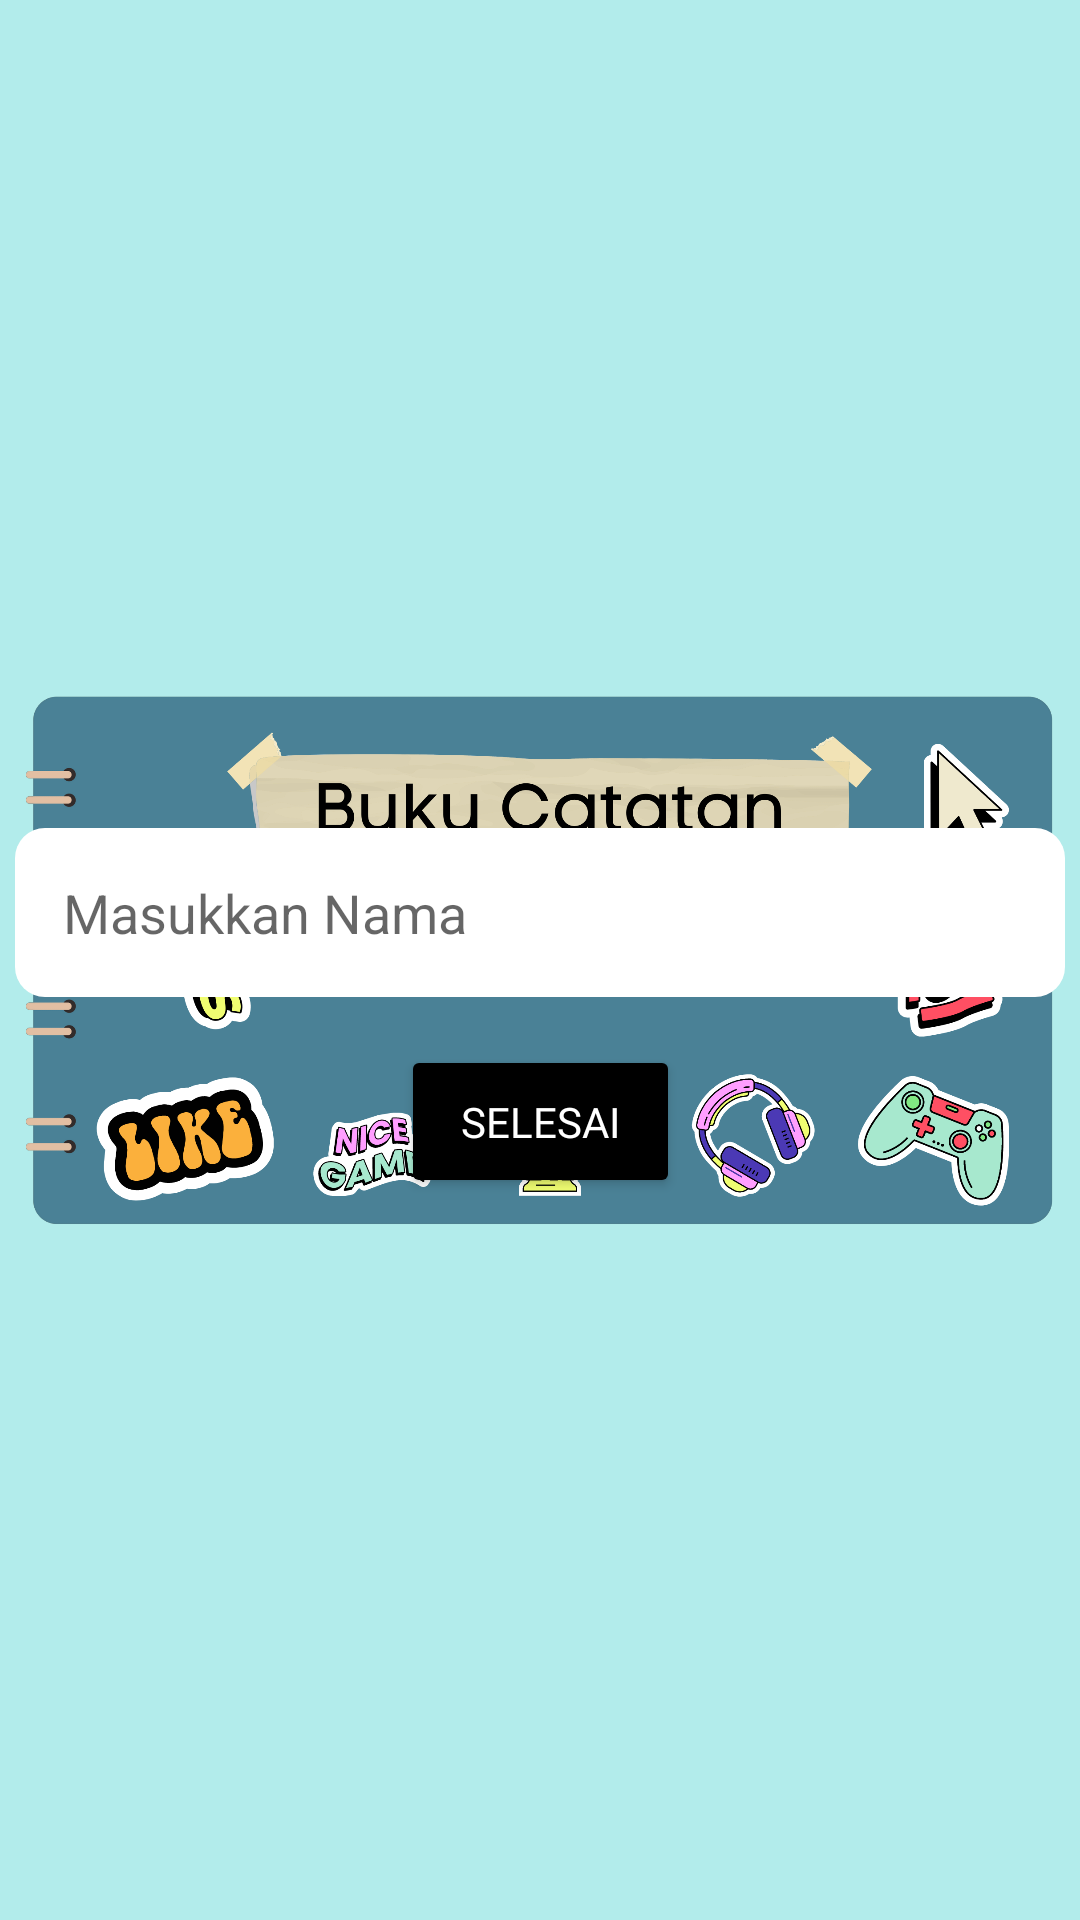

Android layout source for this screen:
<!-- AndroidManifest.xml: application theme Theme.AlgoPintar -->
<!-- res/layout/activity_identitas.xml -->
<?xml version="1.0" encoding="utf-8"?>
<androidx.constraintlayout.widget.ConstraintLayout xmlns:android="http://schemas.android.com/apk/res/android"
    xmlns:app="http://schemas.android.com/apk/res-auto"
    xmlns:tools="http://schemas.android.com/tools"
    android:layout_width="match_parent"
    android:layout_height="match_parent"
    android:background="#B2ECEB"
    tools:context=".IdentitasActivity">

    <ImageView
        android:id="@+id/img_backdrop"
        android:layout_width="match_parent"
        android:layout_height="match_parent"
        android:layout_marginStart="8dp"
        android:layout_marginTop="16dp"
        android:layout_marginEnd="8dp"
        android:layout_marginBottom="16dp"
        android:src="@drawable/backdrop_inputnama"
        app:layout_constraintBottom_toBottomOf="parent"
        app:layout_constraintEnd_toEndOf="parent"
        app:layout_constraintStart_toStartOf="parent"
        app:layout_constraintTop_toTopOf="parent" />

    <EditText
        android:id="@+id/edt_name"
        android:layout_width="350dp"
        android:layout_height="wrap_content"
        android:layout_margin="10dp"
        android:background="@drawable/bg_edt_name"
        android:hint="Masukkan Nama"
        android:padding="16dp"
        app:layout_constraintBottom_toBottomOf="@+id/img_backdrop"
        app:layout_constraintEnd_toEndOf="@+id/img_backdrop"
        app:layout_constraintStart_toStartOf="@+id/img_backdrop"
        app:layout_constraintTop_toTopOf="@+id/img_backdrop"
        app:layout_constraintVertical_bias="0.47000003" />

    <Button
        android:id="@+id/btn_selesai"
        android:layout_width="wrap_content"
        android:layout_height="wrap_content"
        android:fontFamily="@font/codefont_bold"
        android:backgroundTint="@color/black"
        android:layout_marginTop="16dp"
        android:paddingStart="20dp"
        android:paddingTop="16dp"
        android:paddingEnd="20dp"
        android:paddingBottom="16dp"
        android:text="Selesai"
        android:textColor="@color/white"
        app:cornerRadius="20dp"
        app:layout_constraintEnd_toEndOf="@+id/edt_name"
        app:layout_constraintStart_toStartOf="@+id/edt_name"
        app:layout_constraintTop_toBottomOf="@+id/edt_name" />

</androidx.constraintlayout.widget.ConstraintLayout>
<!-- resources referenced by this layout -->
<resources>
  <!-- drawable backdrop_inputnama: png bitmap (drawable, 306570 bytes) -->
  <!-- drawable bg_edt_name (drawable) -->
  <shape xmlns:android="http://schemas.android.com/apk/res/android"
      android:shape="rectangle" >
      <corners android:radius="10dp"/>
      <solid android:color="#FFFFFF"/>
  </shape>
  <style name="Theme.AlgoPintar" parent="Theme.MaterialComponents.DayNight.NoActionBar">
          
          <item name="colorPrimary">@color/purple_500</item>
          <item name="colorPrimaryVariant">@color/purple_700</item>
          <item name="colorOnPrimary">@color/white</item>
          
          <item name="colorSecondary">@color/teal_200</item>
          <item name="colorSecondaryVariant">@color/teal_700</item>
          <item name="colorOnSecondary">@color/black</item>
          
          <item name="android:statusBarColor">?attr/colorPrimaryVariant</item>
          
          <item name="android:windowFullscreen">true</item>
      </style>
  <!-- not gathered from this repository: default colours our renderer supplied (Android Studio template values) -->
  <color name="purple_500">#FF6200EE</color>
  <color name="purple_700">#FF3700B3</color>
  <color name="teal_200">#FF03DAC5</color>
  <color name="teal_700">#FF018786</color>
  <color name="black">#FF000000</color>
  <color name="white">#FFFFFFFF</color>
</resources>
